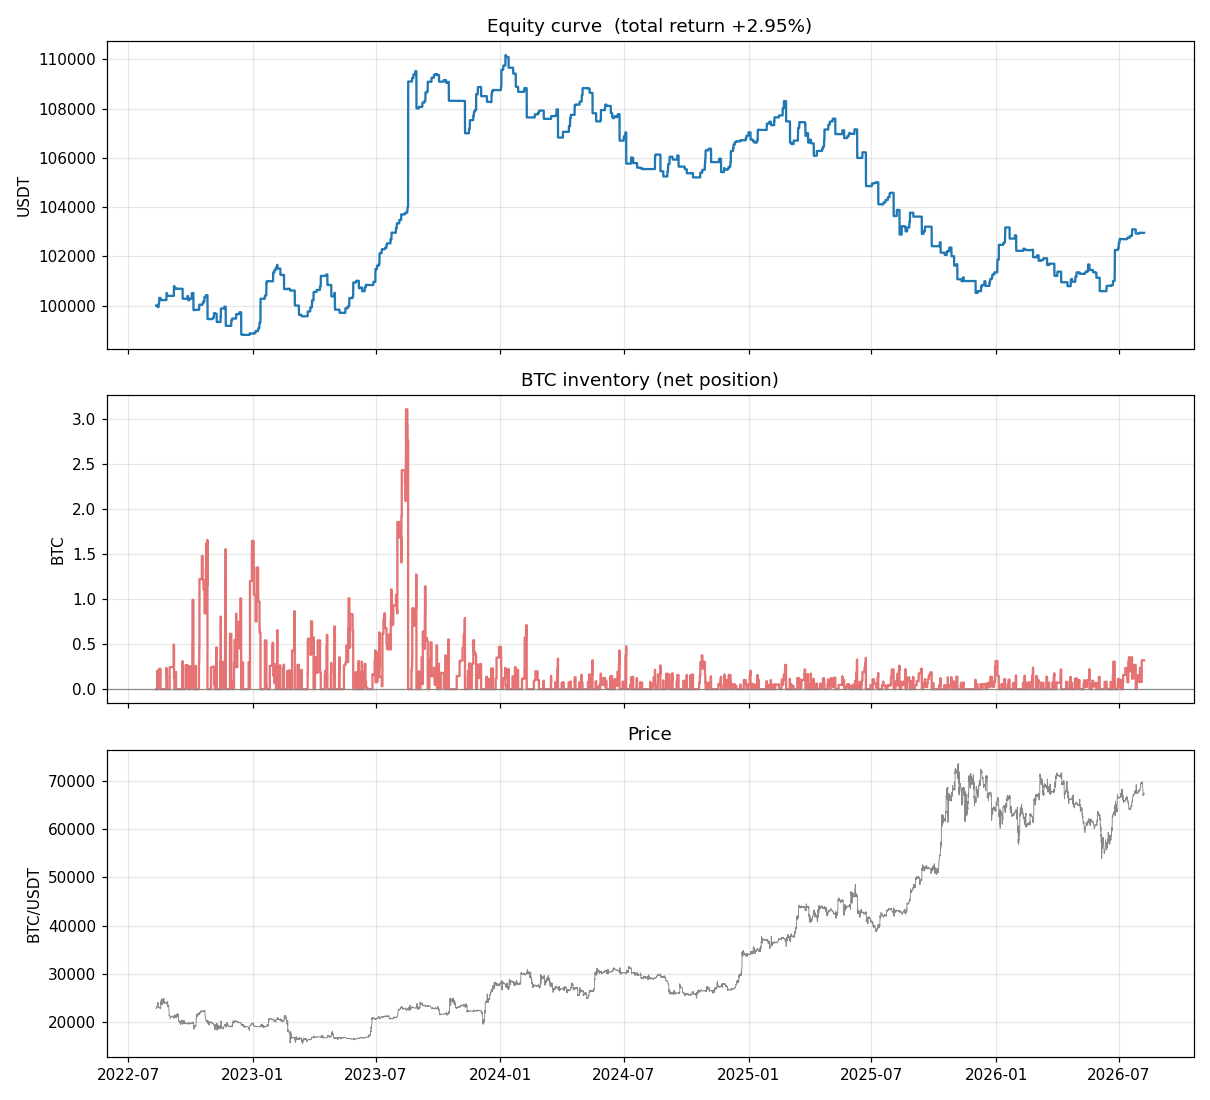

Source data for this figure (header and first rows):
ts_ns, equity
1660204800000000000, 100000
1660208400000000000, 100000
1660212000000000000, 100000
1660215600000000000, 100000
1660219200000000000, 100000
1660222800000000000, 100000
1660226400000000000, 100000
1660230000000000000, 100000
1660233600000000000, 100000
1660237200000000000, 100000
1660240800000000000, 100000
1660244400000000000, 100000
1660248000000000000, 100000
1660251600000000000, 100000
1660255200000000000, 100000
1660258800000000000, 100000
1660262400000000000, 100000
1660266000000000000, 100000
1660269600000000000, 100000
1660273200000000000, 100000
1660276800000000000, 100000
1660280400000000000, 100000
1660302000000000000, 100000
1660323600000000000, 100000
1660345200000000000, 99999
1660356000000000000, 99999
1660359600000000000, 99945
1660363200000000000, 99945
1660366800000000000, 99945
1660370400000000000, 99945
1660374000000000000, 99945
1660377600000000000, 99945
1660381200000000000, 99945
1660384800000000000, 99945
1660388400000000000, 99945
1660392000000000000, 99945
1660395600000000000, 99945
1660399200000000000, 99945
1660402800000000000, 99945
1660406400000000000, 99945
1660410000000000000, 99945
1660413600000000000, 99945
1660417200000000000, 99945
1660420800000000000, 99945
1660424400000000000, 99945
1660428000000000000, 99945
1660431600000000000, 99945
1660435200000000000, 99945
1660438800000000000, 99945
1660442400000000000, 99945
1660446000000000000, 99945
1660449600000000000, 99945
1660453200000000000, 99945
1660456800000000000, 99945
1660460400000000000, 99945
1660464000000000000, 99945
1660467600000000000, 99945
1660471200000000000, 99945
1660474800000000000, 99945
1660478400000000000, 99945
... 17,290 more rows
